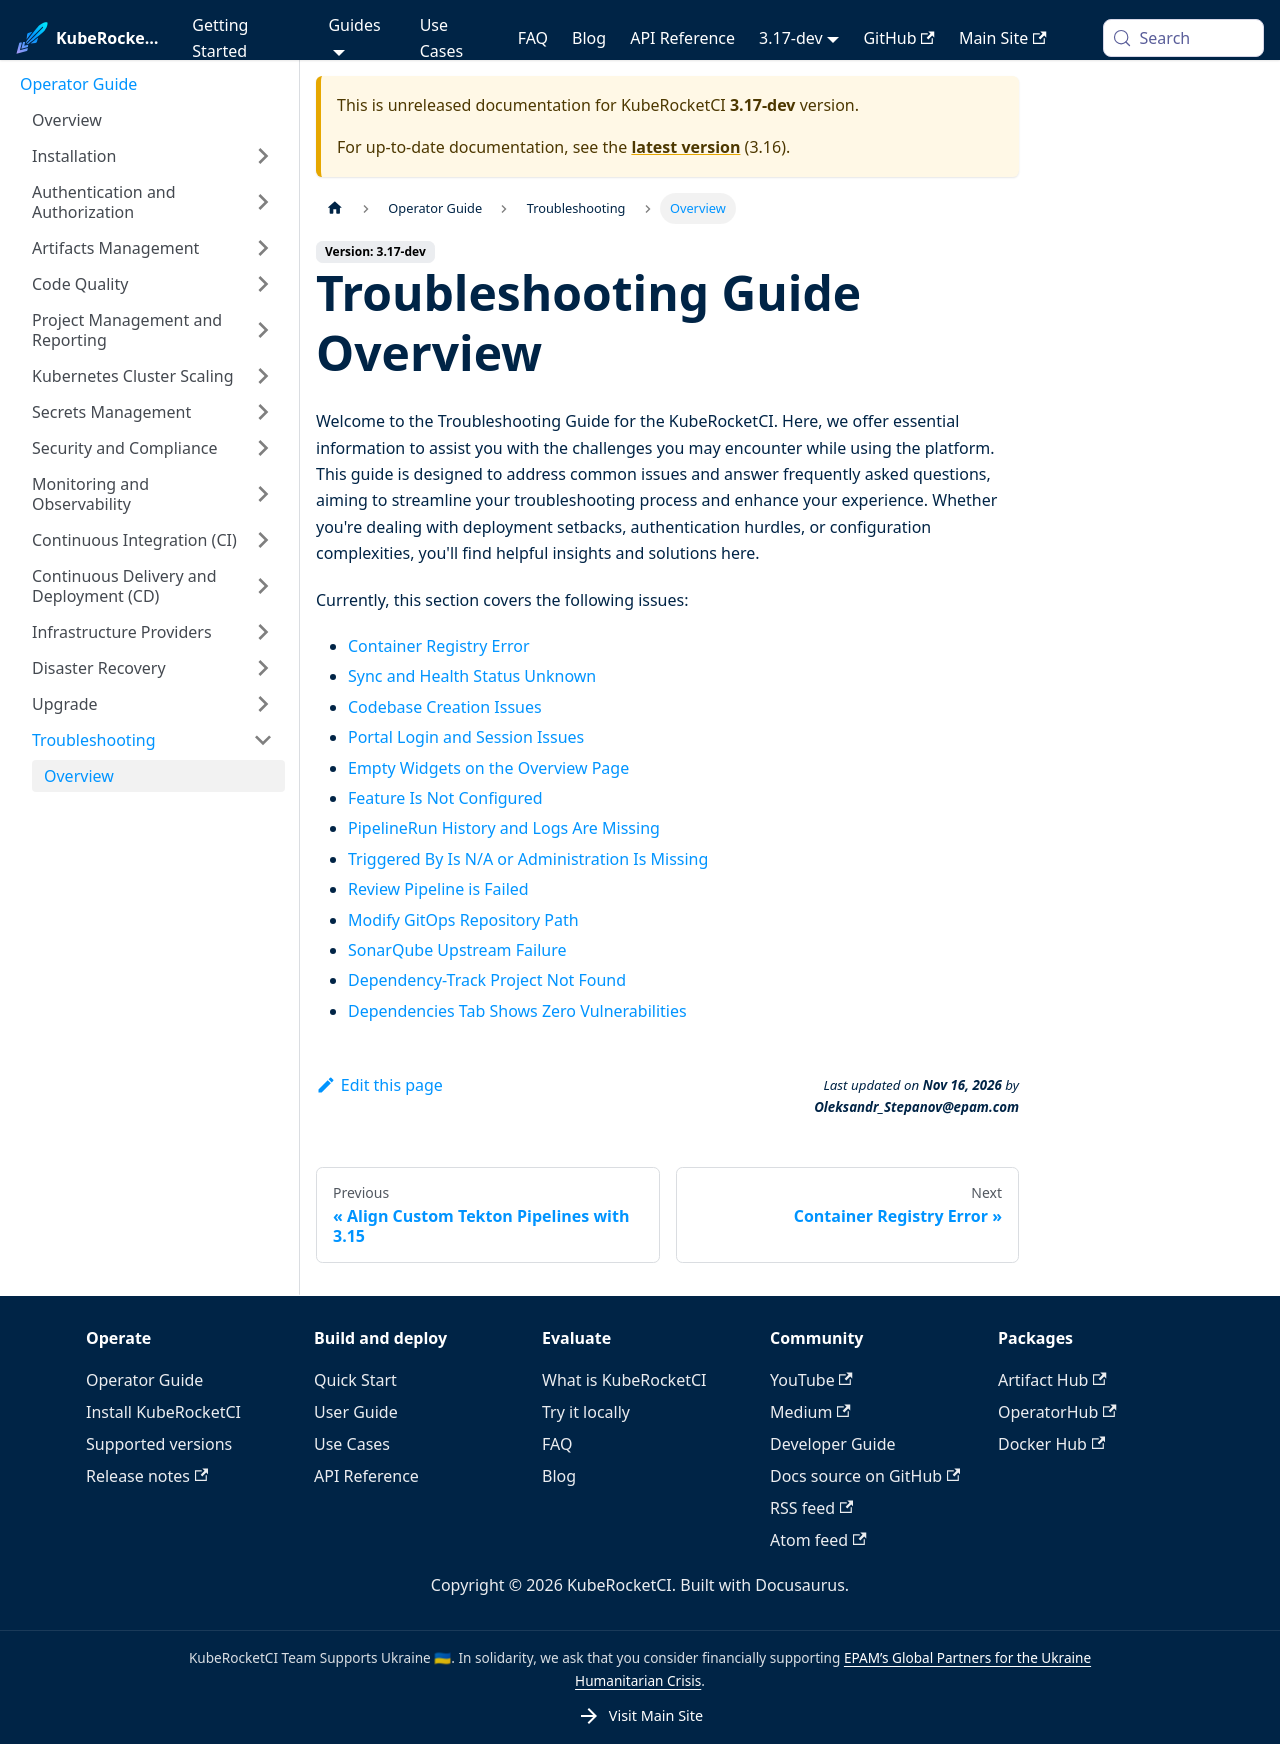

repository: KubeRocketCI/docs · page: docs/next/operator-guide/troubleshooting/overview.html · generator: docusaurus

---

title: "Troubleshooting Guide Overview"
description: "Comprehensive overview of the Troubleshooting Guide for KubeRocketCI, providing solutions to common issues such as container registry errors, codebase creation, and more."
sidebar_label: "Overview"

---
<!-- markdownlint-disable MD025 -->

# Troubleshooting Guide Overview

<head>
  <link rel="canonical" href="https://docs.kuberocketci.io/docs/operator-guide/troubleshooting/overview" />
</head>

Welcome to the Troubleshooting Guide for the KubeRocketCI. Here, we offer essential information to assist you with the challenges you may encounter while using the platform. This guide is designed to address common issues and answer frequently asked questions, aiming to streamline your troubleshooting process and enhance your experience. Whether you're dealing with deployment setbacks, authentication hurdles, or configuration complexities, you'll find helpful insights and solutions here.

Currently, this section covers the following issues:

- [Container Registry Error](container-registry-error.md)
- [Sync and Health Status Unknown](sync-health-status-unknown.md)
- [Codebase Creation Issues](codebase-creation-issues.md)
- [Portal Login and Session Issues](portal-login-issues.md)
- [Empty Widgets on the Overview Page](forbidden-messages.md)
- [Feature Is Not Configured](feature-not-configured.md)
- [PipelineRun History and Logs Are Missing](pipelinerun-history-missing.md)
- [Triggered By Is N/A or Administration Is Missing](triggered-by-and-administration.md)
- [Review Pipeline is Failed](review-pipeline-is-failed.md)
- [Modify GitOps Repository Path](modify-gitops-repo-path.md)
- [SonarQube Upstream Failure](sonarqube-upstream-failure.md)
- [Dependency-Track Project Not Found](dependency-track-project-not-found.md)
- [Dependencies Tab Shows Zero Vulnerabilities](dependency-track-zero-vulnerabilities.md)
